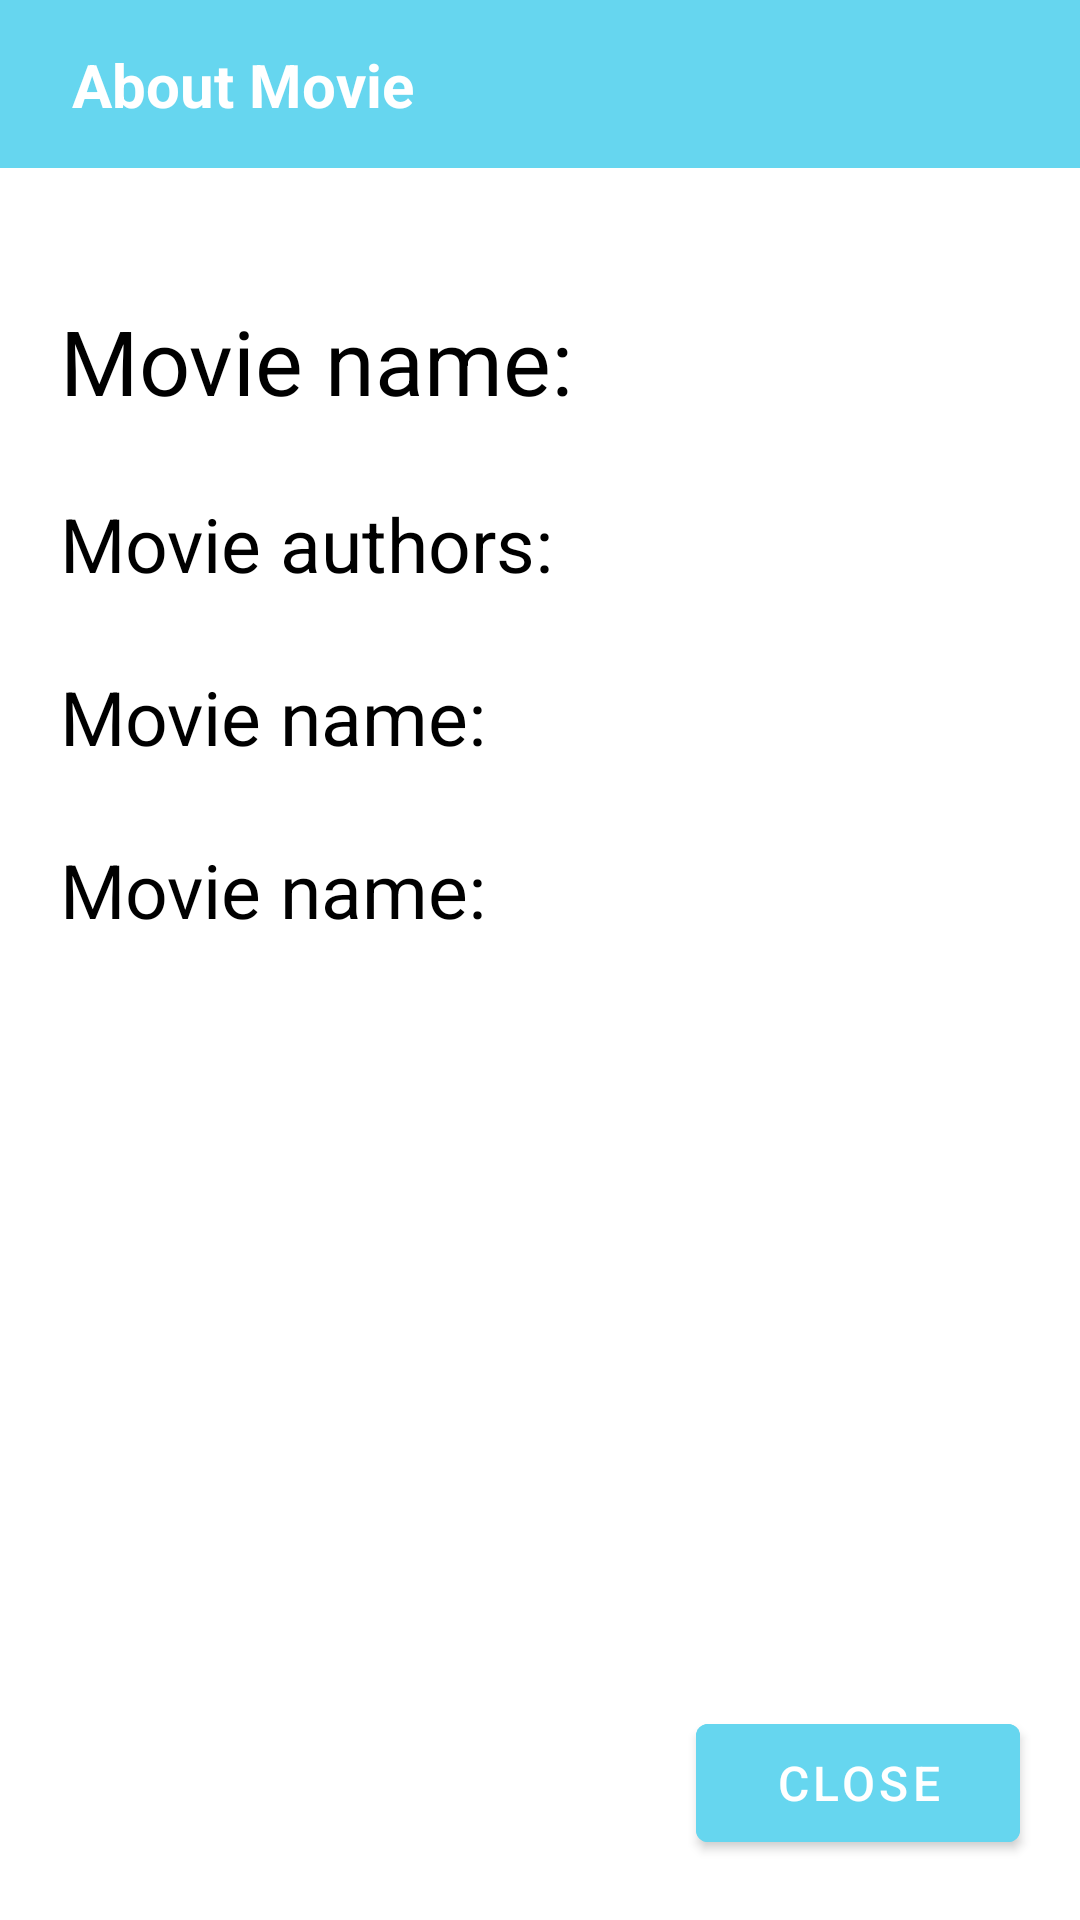

Here is an Android app screen rendered from its layout file. Give the layout XML and the strings, colors and styles it references.
<!-- AndroidManifest.xml: application theme Theme.MovieAppDatabase -->
<!-- res/layout/fragment_about.xml -->
<?xml version="1.0" encoding="utf-8"?>
<androidx.constraintlayout.widget.ConstraintLayout xmlns:android="http://schemas.android.com/apk/res/android"
    xmlns:app="http://schemas.android.com/apk/res-auto"
    xmlns:tools="http://schemas.android.com/tools"
    android:layout_width="match_parent"
    android:layout_height="match_parent"
    tools:context=".AboutFragment">

    <androidx.constraintlayout.widget.ConstraintLayout
        android:id="@+id/about_actionBar"
        android:layout_width="match_parent"
        android:layout_height="?actionBarSize"
        android:background="@color/blue"
        app:layout_constraintTop_toTopOf="parent">

        <TextView
            android:layout_width="wrap_content"
            android:layout_height="wrap_content"
            android:layout_marginStart="24dp"
            android:text="About Movie"
            android:textColor="@color/white"
            android:textSize="20sp"
            android:textStyle="bold"
            app:layout_constraintBottom_toBottomOf="parent"
            app:layout_constraintLeft_toLeftOf="parent"
            app:layout_constraintTop_toTopOf="parent"
            tools:ignore="HardcodedText" />

    </androidx.constraintlayout.widget.ConstraintLayout>

    <androidx.constraintlayout.widget.ConstraintLayout
        android:layout_width="match_parent"
        android:layout_height="wrap_content"
        android:layout_marginTop="?actionBarSize"
        android:padding="20dp"
        app:layout_constraintTop_toTopOf="parent">

        <TextView
            android:id="@+id/about_name"
            android:layout_width="match_parent"
            android:layout_height="wrap_content"
            android:layout_marginTop="24dp"
            android:text="Movie name:"
            android:textColor="@color/black"
            android:textSize="30sp"
            app:layout_constraintBottom_toTopOf="@id/about_authors"
            app:layout_constraintTop_toTopOf="parent" />

        <TextView
            android:id="@+id/about_authors"
            android:layout_width="match_parent"
            android:layout_height="wrap_content"
            android:layout_marginTop="24dp"
            android:text="Movie authors:"
            android:textColor="@color/black"
            android:textSize="25sp"
            app:layout_constraintBottom_toTopOf="@id/about_about"
            app:layout_constraintTop_toBottomOf="@id/about_name" />

        <TextView
            android:id="@+id/about_about"
            android:layout_width="match_parent"
            android:layout_height="wrap_content"
            android:layout_marginTop="24dp"
            android:text="Movie name:"
            android:textColor="@color/black"
            android:textSize="25sp"
            app:layout_constraintBottom_toTopOf="@id/about_data"
            app:layout_constraintTop_toBottomOf="@id/about_authors" />

        <TextView
            android:id="@+id/about_data"
            android:layout_width="match_parent"
            android:layout_height="wrap_content"
            android:layout_marginTop="24dp"
            android:text="Movie name:"
            android:textColor="@color/black"
            android:textSize="25sp"
            app:layout_constraintBottom_toBottomOf="parent"
            app:layout_constraintTop_toBottomOf="@id/about_about" />

    </androidx.constraintlayout.widget.ConstraintLayout>

    <com.google.android.material.button.MaterialButton
        android:id="@+id/close"
        android:layout_width="0dp"
        android:layout_height="0dp"
        android:layout_margin="20dp"
        android:backgroundTint="@color/blue"
        android:text="Close"
        android:textSize="16sp"
        app:layout_constraintBottom_toBottomOf="parent"
        app:layout_constraintHeight_percent="0.08"
        app:layout_constraintRight_toRightOf="parent"
        app:layout_constraintWidth_percent="0.3" />

</androidx.constraintlayout.widget.ConstraintLayout>
<!-- resources referenced by this layout -->
<resources>
  <color name="black">#FF000000</color>
  <color name="blue">#66D6EF</color>
  <color name="white">#FFFFFFFF</color>
  <style name="Theme.MovieAppDatabase" parent="Theme.MaterialComponents.DayNight.NoActionBar">
          <item name="colorPrimary">@color/purple_500</item>
          <item name="colorPrimaryVariant">@color/purple_700</item>
          <item name="colorOnPrimary">@color/white</item>
          <item name="colorSecondary">@color/teal_200</item>
          <item name="colorSecondaryVariant">@color/teal_700</item>
          <item name="colorOnSecondary">@color/black</item>
          <item name="android:statusBarColor">?attr/colorPrimaryVariant</item>
      </style>
  <color name="purple_500">#FF6200EE</color>
  <color name="purple_700">#FF3700B3</color>
  <color name="teal_200">#FF03DAC5</color>
  <color name="teal_700">#FF018786</color>
</resources>
